Run: headless pygame with SDL's dummy video driver; simulated clock (each Clock.tick advances the game by its frame time, no real sleeping); random seed 0; keys injected as events and as key.get_pressed() state; no mouse input; restart key R tapped at the start of phases 3 and 4.
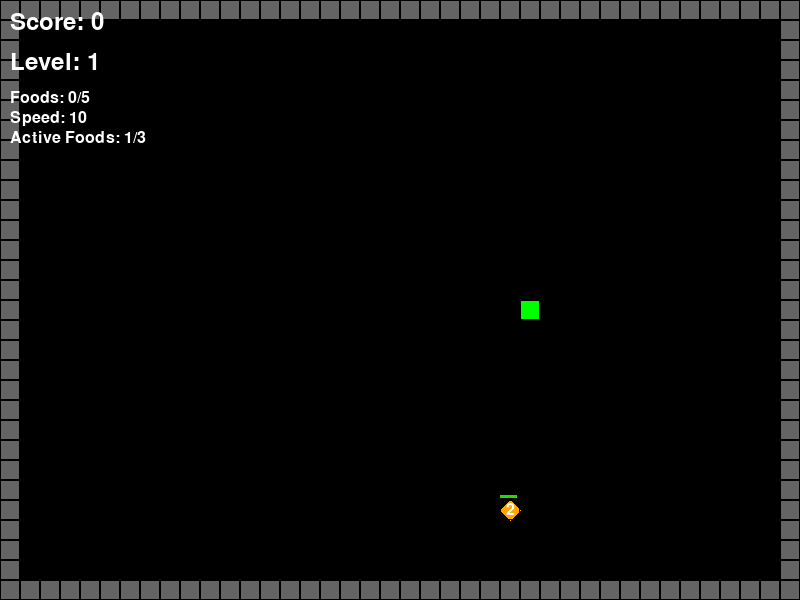
Frame 1 of 4 · flips 1–60 · no input
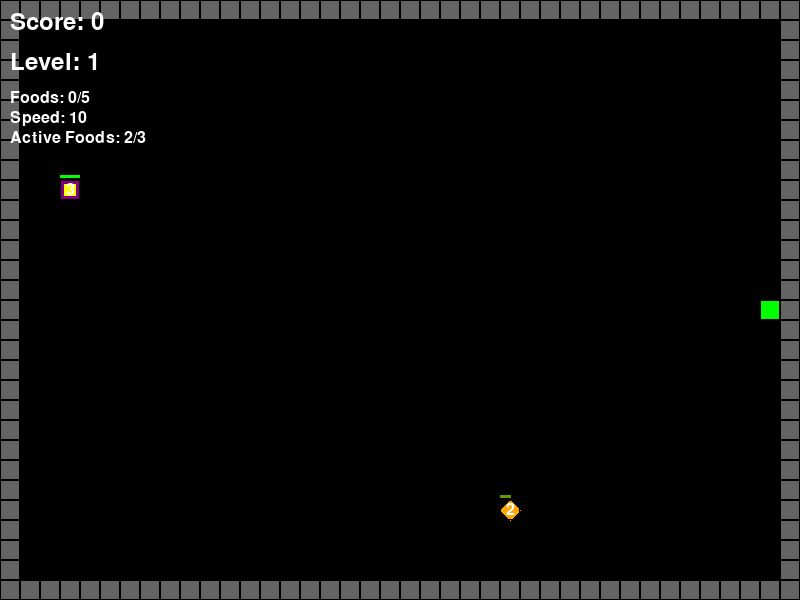
Frame 2 of 4 · flips 61–180 · tapped SPACE, RETURN · held RIGHT (→), D
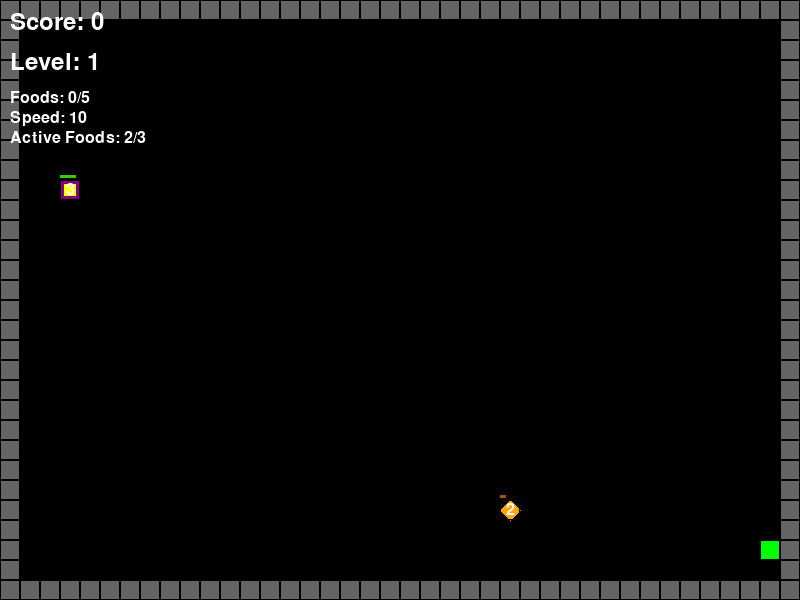
Frame 3 of 4 · flips 181–300 · tapped R · held DOWN (↓), S
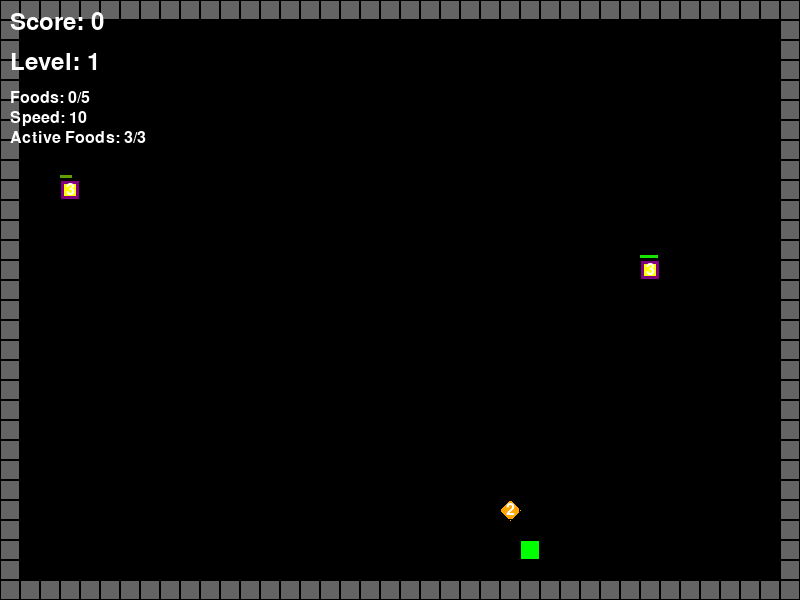
Frame 4 of 4 · flips 301–420 · tapped R · held LEFT (←), A, UP (↑), W

The pygame program that drew these frames:

import pygame
import random
import sys
from pygame.locals import *

pygame.init()
WINDOW_WIDTH = 800
WINDOW_HEIGHT = 600
GRID_SIZE = 20
GRID_WIDTH = WINDOW_WIDTH // GRID_SIZE
GRID_HEIGHT = WINDOW_HEIGHT // GRID_SIZE

BLACK = (0, 0, 0)
WHITE = (255, 255, 255)
GREEN = (0, 255, 0)
RED = (255, 0, 0)
BLUE = (0, 0, 255)
GRAY = (100, 100, 100)
YELLOW = (255, 255, 0)
ORANGE = (255, 165, 0)
PURPLE = (128, 0, 128)
CYAN = (0, 255, 255)

UP = (0, -1)
DOWN = (0, 1)
LEFT = (-1, 0)
RIGHT = (1, 0)
DISPLAY_SURF = pygame.display.set_mode((WINDOW_WIDTH, WINDOW_HEIGHT))
pygame.display.set_caption('Snake Game')
FONT = pygame.font.Font(None, 36)
SMALL_FONT = pygame.font.Font(None, 24)
FPS_CLOCK = pygame.time.Clock()

class Snake:
    def __init__(self):
        self.positions = [(GRID_WIDTH // 2, GRID_HEIGHT // 2)]  
        self.direction = RIGHT
        self.next_direction = RIGHT
        self.grow = False
        self.color = GREEN
        
    def get_head_position(self):
        return self.positions[0]
    
    def update(self):
        current_head = self.get_head_position()
        x, y = self.next_direction
        self.direction = self.next_direction
        new_head = ((current_head[0] + x) % GRID_WIDTH, (current_head[1] + y) % GRID_HEIGHT)
        if new_head in self.positions[1:]:
            return False
        self.positions.insert(0, new_head)
        if not self.grow:
            self.positions.pop()
        else:
            self.grow = False
            
        return True
    
    def reset(self):
        self.positions = [(GRID_WIDTH // 2, GRID_HEIGHT // 2)]
        self.direction = RIGHT
        self.next_direction = RIGHT
        self.grow = False
    
    def render(self, surface):
        for position in self.positions:
            rect = pygame.Rect(position[0] * GRID_SIZE, position[1] * GRID_SIZE, 
                             GRID_SIZE, GRID_SIZE)
            pygame.draw.rect(surface, self.color, rect)
            pygame.draw.rect(surface, BLACK, rect, 1) 

class Food:
    def __init__(self, snake_positions, wall_positions):
        self.position = self.get_random_position(snake_positions, wall_positions)
        self.weight = random.choices([1, 2, 3], weights=[70, 20, 10])[0]
        if self.weight == 1:
            self.color = RED
            self.lifetime = 5000 
        elif self.weight == 2:
            self.color = ORANGE
            self.lifetime = 7000
        else:
            self.color = PURPLE
            self.lifetime = 10000  
            
        self.spawn_time = pygame.time.get_ticks()
        self.is_expired = False
        
    def get_random_position(self, snake_positions, wall_positions):
        while True:
            position = (random.randint(1, GRID_WIDTH - 2), 
                       random.randint(1, GRID_HEIGHT - 2))
            if position not in snake_positions and position not in wall_positions:
                return position
    
    def update(self):
        current_time = pygame.time.get_ticks()
        if current_time - self.spawn_time > self.lifetime:
            self.is_expired = True
    
    def get_remaining_time(self):
        current_time=pygame.time.get_ticks()
        remaining = max(0, self.lifetime-(current_time - self.spawn_time))
        return remaining/1000  
    
    def render(self, surface):
        rect = pygame.Rect(self.position[0]*GRID_SIZE, self.position[1]*GRID_SIZE,
                          GRID_SIZE, GRID_SIZE)
        if self.weight == 1:
            pygame.draw.rect(surface, self.color, rect)
        elif self.weight==2:
            points = [
                (rect.centerx, rect.top),
                (rect.right, rect.centery),
                (rect.centerx, rect.bottom),
                (rect.left, rect.centery)
            ]
            pygame.draw.polygon(surface, self.color, points)
        else: 
            pygame.draw.rect(surface, self.color, rect)
            inner_rect = pygame.Rect(
                rect.left + 4, rect.top + 4,
                rect.width - 8, rect.height - 8
            )
            pygame.draw.rect(surface, YELLOW, inner_rect)
        
        pygame.draw.rect(surface, BLACK, rect, 1)
        if self.weight > 1:
            weight_text=SMALL_FONT.render(str(self.weight), True, WHITE)
            text_rect =weight_text.get_rect(center=rect.center)
            surface.blit(weight_text, text_rect)
        if not self.is_expired:
            time_remaining=self.get_remaining_time()
            total_time=self.lifetime/1000
            percentage=time_remaining/total_time
            timer_height =3
            timer_width=GRID_SIZE
            timer_rect=pygame.Rect(
                rect.left, rect.top-timer_height-2,
                timer_width * percentage, timer_height
            )
            timer_color=(
                int(255*(1-percentage)),
                int(255*percentage),
                0
            )
            pygame.draw.rect(surface, timer_color, timer_rect)

class Wall:
    def __init__(self):
        self.positions=[]
        self.create_walls()
        self.color = GRAY
        
    def create_walls(self):
        for x in range(GRID_WIDTH):
            self.positions.append((x, 0))
            self.positions.append((x, GRID_HEIGHT - 1))
        
        for y in range(1, GRID_HEIGHT - 1):
            self.positions.append((0, y))  
            self.positions.append((GRID_WIDTH-1, y))
    
    def render(self, surface):
        for position in self.positions:
            rect = pygame.Rect(position[0] * GRID_SIZE, position[1]*GRID_SIZE,
                              GRID_SIZE, GRID_SIZE)
            pygame.draw.rect(surface, self.color, rect)
            pygame.draw.rect(surface, BLACK, rect, 1)

class Game:
    def __init__(self):
        # Initialize game state
        self.snake=Snake()
        self.wall=Wall()
        self.foods=[] 
        self.score=0
        self.level=1
        self.foods_eaten=0
        self.foods_per_level=5
        self.base_speed=10 
        self.speed=self.base_speed
        self.frame_count=0
        self.game_over=False
        self.spawn_food_timer=0
        self.max_foods=3  
        self.spawn_food()
        
    def spawn_food(self):
        if len(self.foods)<self.max_foods:
            new_food=Food(self.snake.positions, self.wall.positions)
            self.foods.append(new_food)
    
    def update(self):
        if self.game_over:
            return
        
        self.frame_count+=1
        for food in self.foods[:]:
            food.update()
            if food.is_expired:
                self.foods.remove(food)
        self.spawn_food_timer+=1
        if self.spawn_food_timer>=180:
            self.spawn_food()
            self.spawn_food_timer=0
        if self.frame_count>=self.speed:
            self.frame_count=0
  
            if not self.snake.update():
                self.game_over=True
                return

            head_position=self.snake.get_head_position()
            if head_position in self.wall.positions:
                self.game_over=True
                return
            
            for food in self.foods[:]:
                if head_position==food.position:
                    self.snake.grow=True
                    points=10*self.level*food.weight 
                    self.score+=points
                    self.foods_eaten+=1
                    self.foods.remove(food)
                    self.show_points_popup(head_position, points)
                    if self.foods_eaten>=self.foods_per_level:
                        self.level_up()
                    self.spawn_food()
                    break
    
    def show_points_popup(self, position, points):
        points_text=SMALL_FONT.render(f"+{points}", True, CYAN)
        popup_rect=points_text.get_rect(
            center=(position[0]*GRID_SIZE+GRID_SIZE//2, 
                   position[1]*GRID_SIZE-10)
        )
        DISPLAY_SURF.blit(points_text, popup_rect)
        pygame.display.update()
        pygame.time.delay(100)
    
    def level_up(self):
        self.level+=1
        self.foods_eaten=0
        self.speed=max(5, self.base_speed-(self.level-1))
        if self.level %3==0:
            self.max_foods+=1
    
    def handle_keys(self):
        for event in pygame.event.get():
            if event.type==QUIT:
                pygame.quit()
                sys.exit()
            elif event.type==KEYDOWN:
                if self.game_over:
                    if event.key==K_r:
                        self.reset_game()
                else:
                    if event.key==K_UP and self.snake.direction != DOWN:
                        self.snake.next_direction=UP
                    elif event.key==K_DOWN and self.snake.direction != UP:
                        self.snake.next_direction=DOWN
                    elif event.key==K_LEFT and self.snake.direction != RIGHT:
                        self.snake.next_direction=LEFT
                    elif event.key==K_RIGHT and self.snake.direction != LEFT:
                        self.snake.next_direction=RIGHT
    
    def reset_game(self):
        self.snake.reset()
        self.foods=[]
        self.score=0
        self.level=1
        self.foods_eaten=0
        self.speed=self.base_speed
        self.frame_count=0
        self.game_over=False
        self.spawn_food_timer=0
        self.max_foods=3
        self.spawn_food()
    
    def render(self):
        DISPLAY_SURF.fill(BLACK)
        self.wall.render(DISPLAY_SURF)
        for food in self.foods:
            food.render(DISPLAY_SURF)
        self.snake.render(DISPLAY_SURF)
        score_text=FONT.render(f'Score: {self.score}', True, WHITE)
        level_text=FONT.render(f'Level: {self.level}', True, WHITE)
        foods_text=SMALL_FONT.render(f'Foods: {self.foods_eaten}/{self.foods_per_level}', True, WHITE)
        speed_text=SMALL_FONT.render(f'Speed: {self.speed}', True, WHITE)
        active_foods_text=SMALL_FONT.render(f'Active Foods: {len(self.foods)}/{self.max_foods}', True, WHITE)
        
        DISPLAY_SURF.blit(score_text, (10, 10))
        DISPLAY_SURF.blit(level_text, (10, 50))
        DISPLAY_SURF.blit(foods_text, (10, 90))
        DISPLAY_SURF.blit(speed_text, (10, 110))
        DISPLAY_SURF.blit(active_foods_text, (10, 130))
        
        if self.game_over:
            game_over_text=FONT.render('GAME OVER! Press R to restart', True, RED)
            text_rect=game_over_text.get_rect(center=(WINDOW_WIDTH //2, WINDOW_HEIGHT//2))
            DISPLAY_SURF.blit(game_over_text, text_rect)
            
            final_score_text=FONT.render(f'Final Score: {self.score}', True, WHITE)
            final_level_text =FONT.render(f'Final Level: {self.level}', True, WHITE)
            
            final_score_rect=final_score_text.get_rect(center=(WINDOW_WIDTH//2, WINDOW_HEIGHT // 2+40))
            final_level_rect=final_level_text.get_rect(center=(WINDOW_WIDTH//2, WINDOW_HEIGHT // 2+80))
            
            DISPLAY_SURF.blit(final_score_text, final_score_rect)
            DISPLAY_SURF.blit(final_level_text, final_level_rect)
        pygame.display.update()

def main():
    game=Game()
    while True:
        game.handle_keys()
        game.update()
        game.render()
        FPS_CLOCK.tick(60)

if __name__=='__main__':
    main()
